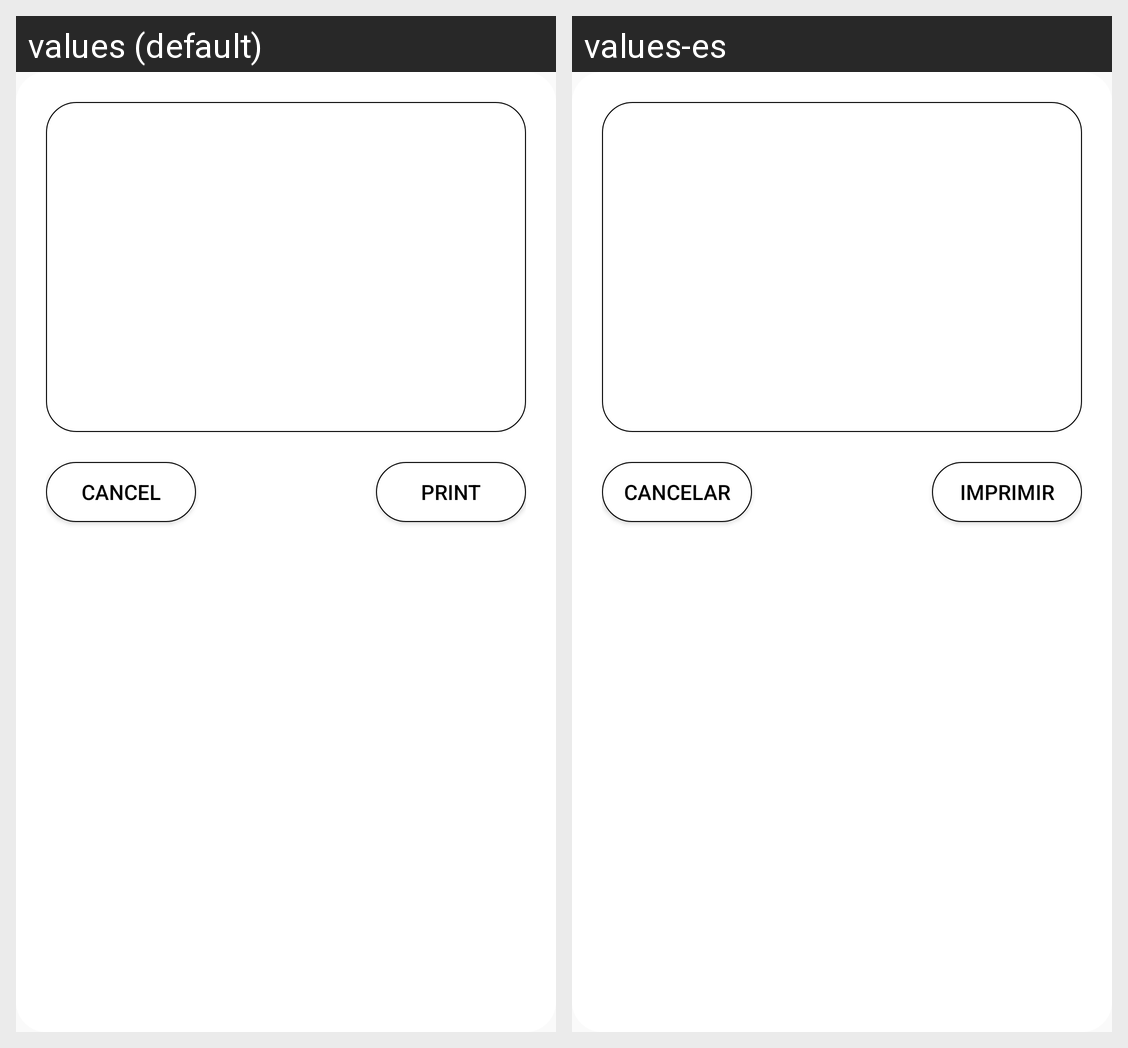

The same Android screen rendered under two of its app's locales, left to right. List the strings drawn on it with the default value and each locale's translation.
Android screen res/layout/activity_printer.xml rendered under 2 locales, left to right: values (default), values-es. Device: Nexus 5 (rendered at 1080×1920; each locale shown at half size, 540×960, under a caption strip naming it); theme AppTheme.
Strings drawn on this screen, with the default value and each locale's value (text and hints the layout hard-codes, and strings that could not be matched under every locale, appear in the picture but are not listed):

cancel
  values: Cancel
  values-es: Cancelar

print
  values: Print
  values-es: Imprimir
